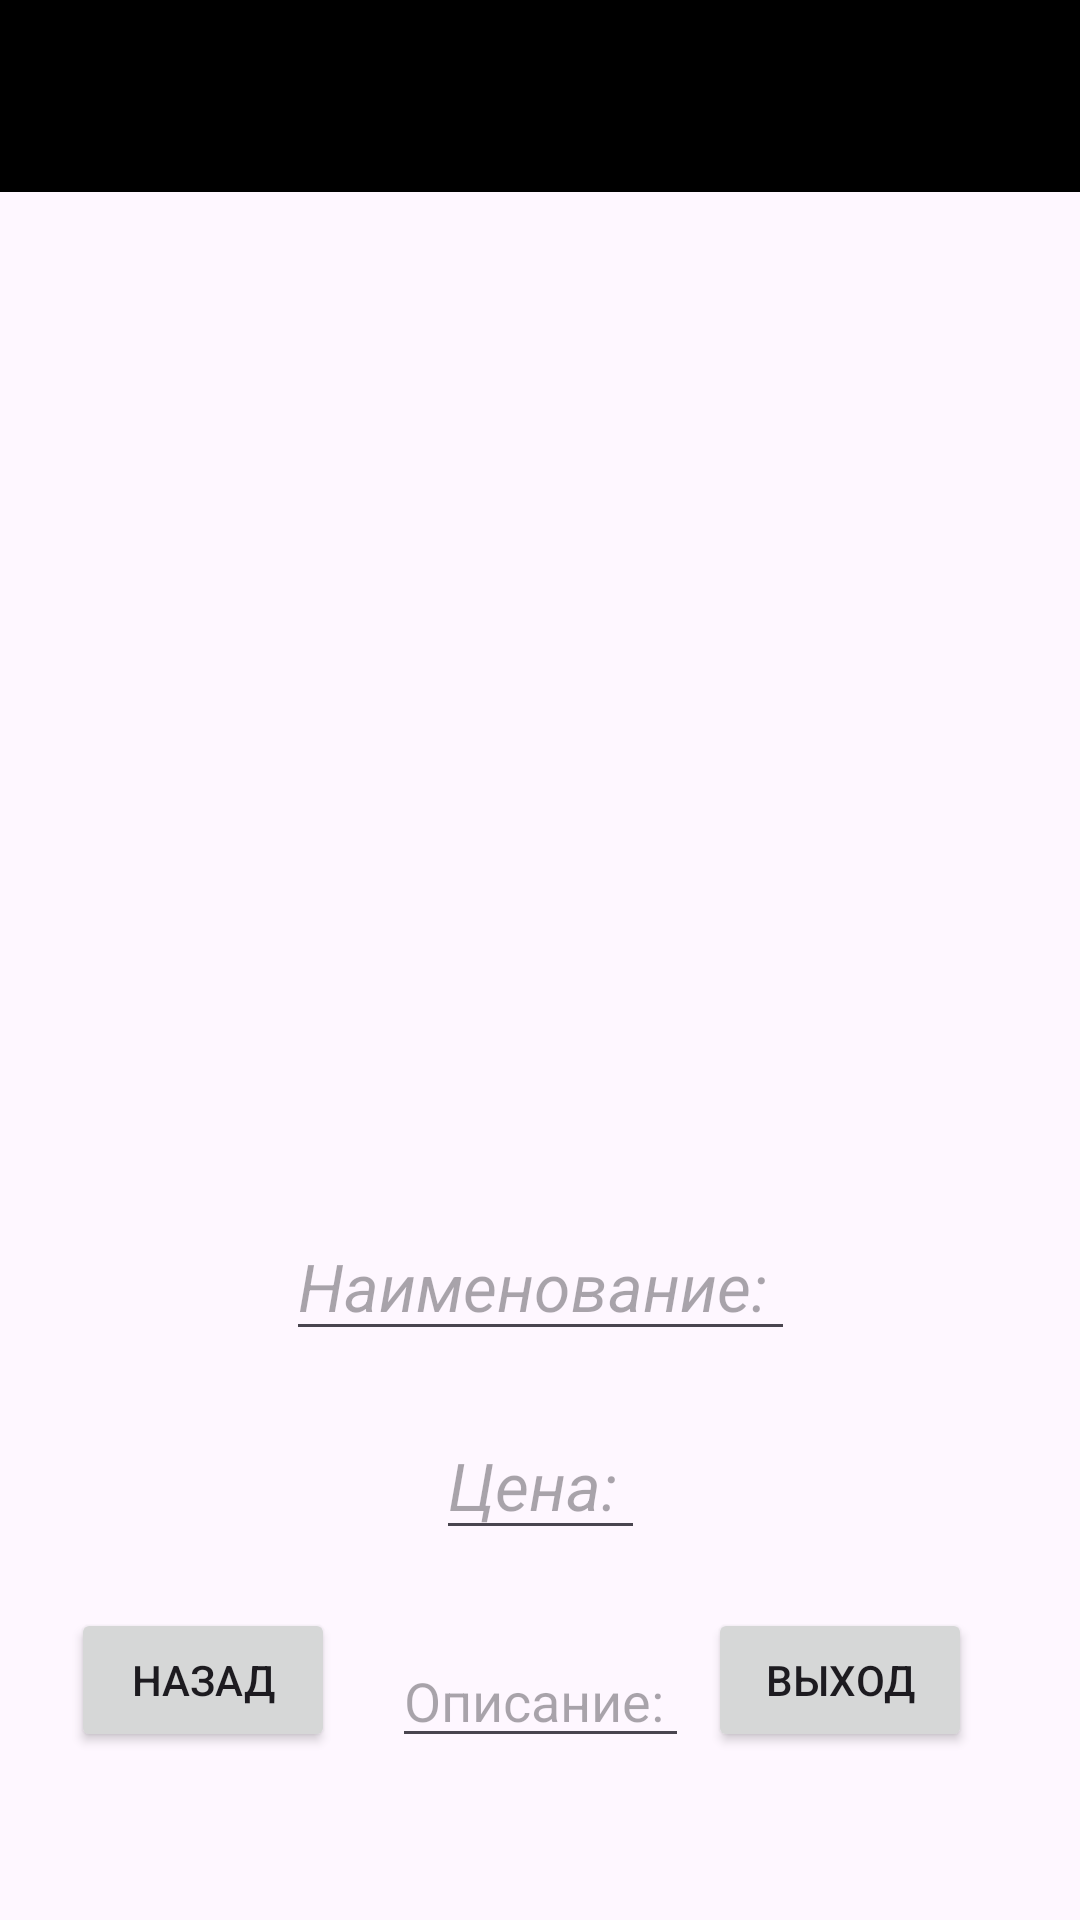

Reconstruct the res/layout file that produces this screen, plus the resources it refers to.
<!-- AndroidManifest.xml: application theme Theme.Product_Shop -->
<!-- res/layout/activity_3.xml -->
<?xml version="1.0" encoding="utf-8"?>
<androidx.constraintlayout.widget.ConstraintLayout xmlns:android="http://schemas.android.com/apk/res/android"
    xmlns:app="http://schemas.android.com/apk/res-auto"
    xmlns:tools="http://schemas.android.com/tools"
    android:id="@+id/main"
    android:layout_width="match_parent"
    android:layout_height="match_parent"
    tools:context=".Activity3">

    <androidx.appcompat.widget.Toolbar
        android:id="@+id/toolbar3"
        android:layout_width="match_parent"
        android:layout_height="wrap_content"
        android:background="@color/black"
        tools:ignore="MissingConstraints" />


    <ImageView
        android:id="@+id/imageTv"
        android:layout_width="300dp"
        android:layout_height="300dp"
        android:layout_marginTop="20dp"
        app:layout_constraintEnd_toEndOf="parent"
        app:layout_constraintHorizontal_bias="0.5"

        app:layout_constraintStart_toStartOf="parent"
        app:layout_constraintTop_toBottomOf="@+id/toolbar3" />

    <EditText
        android:id="@+id/nameText"
        android:textSize="22sp"
        android:textStyle="italic"
        android:layout_width="wrap_content"
        android:layout_height="wrap_content"
        android:layout_marginTop="20dp"
        android:hint="Наименование: "
        app:layout_constraintEnd_toEndOf="parent"
        app:layout_constraintHorizontal_bias="0.5"
        app:layout_constraintStart_toStartOf="parent"
        app:layout_constraintTop_toBottomOf="@+id/imageTv" />

    <EditText
        android:id="@+id/priceText"
        android:textSize="22sp"
        android:textStyle="italic"
        android:layout_width="wrap_content"
        android:layout_height="wrap_content"
        android:layout_marginTop="20dp"
        android:hint="Цена: "
        app:layout_constraintEnd_toEndOf="parent"
        app:layout_constraintStart_toStartOf="parent"
        app:layout_constraintTop_toBottomOf="@+id/nameText" />

    <EditText
        android:id="@+id/contextText"
        android:layout_width="wrap_content"
        android:layout_height="wrap_content"
        android:layout_marginStart="16dp"
        android:layout_marginTop="28dp"
        android:layout_marginEnd="16dp"
        android:hint="Описание: "
        app:layout_constraintEnd_toEndOf="parent"
        app:layout_constraintStart_toStartOf="parent"
        app:layout_constraintTop_toBottomOf="@+id/priceText" />

    <Button
        android:id="@+id/button1"
        android:layout_width="wrap_content"
        android:layout_height="wrap_content"
        android:layout_marginBottom="56dp"
        android:text="Назад"
        app:layout_constraintBottom_toBottomOf="parent"
        app:layout_constraintEnd_toStartOf="@+id/button2"
        app:layout_constraintHorizontal_bias="0.159"
        app:layout_constraintStart_toStartOf="parent" />

    <Button
        android:id="@+id/button2"
        android:layout_width="wrap_content"
        android:layout_height="wrap_content"
        android:layout_marginEnd="36dp"
        android:layout_marginBottom="56dp"
        android:text="Выход"
        app:layout_constraintBottom_toBottomOf="parent"
        app:layout_constraintEnd_toEndOf="parent" />
</androidx.constraintlayout.widget.ConstraintLayout>
<!-- resources referenced by this layout -->
<resources>
  <style name="Theme.Product_Shop" parent="Base.Theme.Product_Shop" />
  <style name="Base.Theme.Product_Shop" parent="Theme.Material3.DayNight.NoActionBar">
          
          
      </style>
  <!-- not gathered from this repository: default colours our renderer supplied (Android Studio template values) -->
  <color name="black">#FF000000</color>
</resources>
